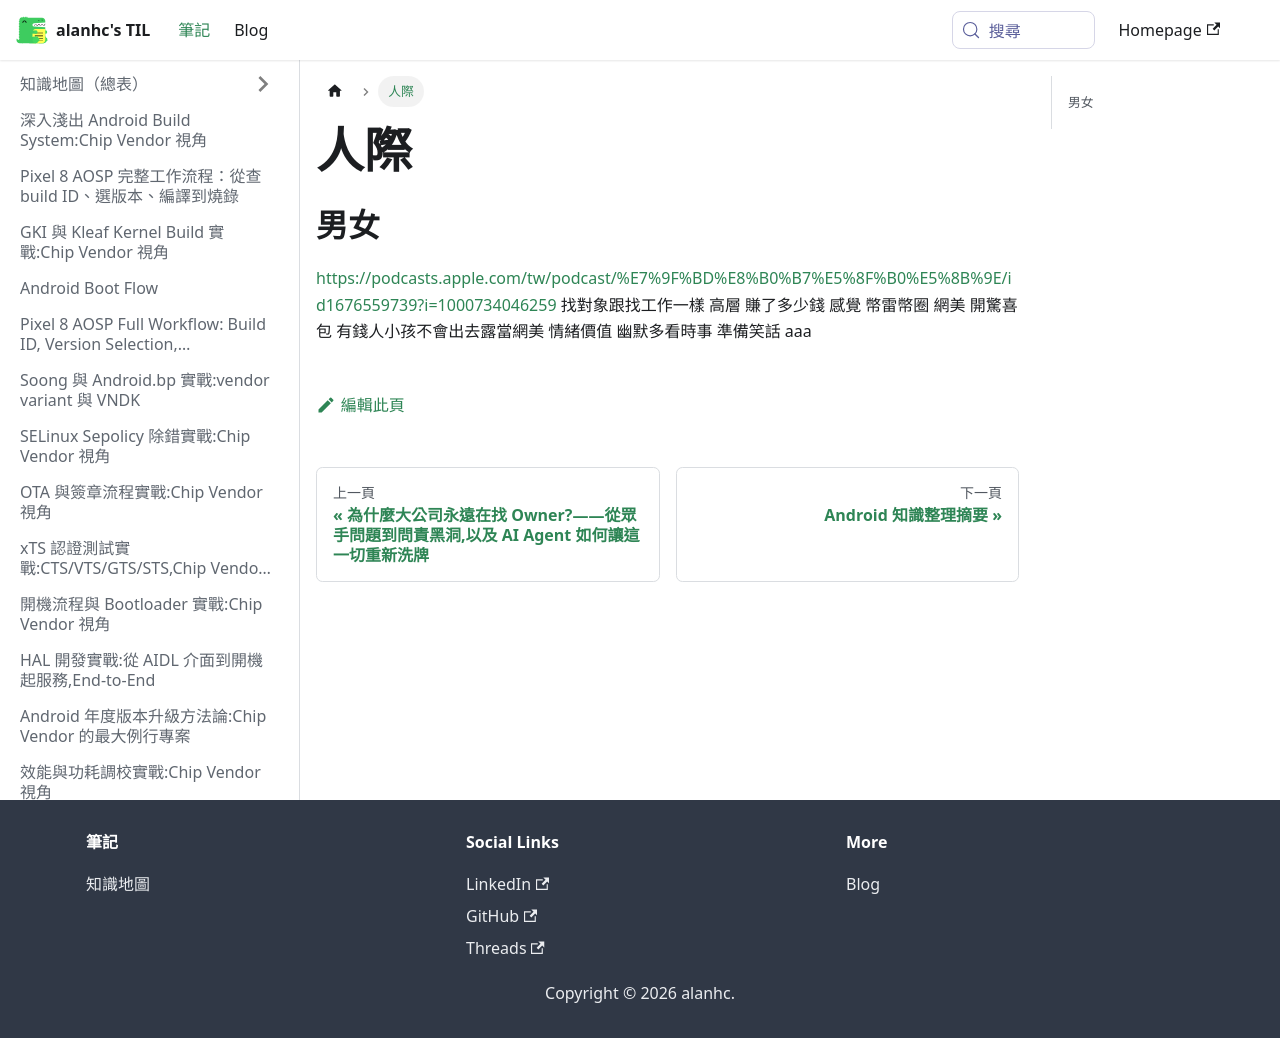

repository: alanhc/til · page: docs/人際.html · generator: docusaurus

# 人際

## 男女
https://podcasts.apple.com/tw/podcast/%E7%9F%BD%E8%B0%B7%E5%8F%B0%E5%8B%9E/id1676559739?i=1000734046259
找對象跟找工作一樣
高層
賺了多少錢 感覺 幣雷幣圈
網美 開驚喜包
有錢人小孩不會出去露當網美
情緒價值
幽默多看時事
準備笑話
aaa
